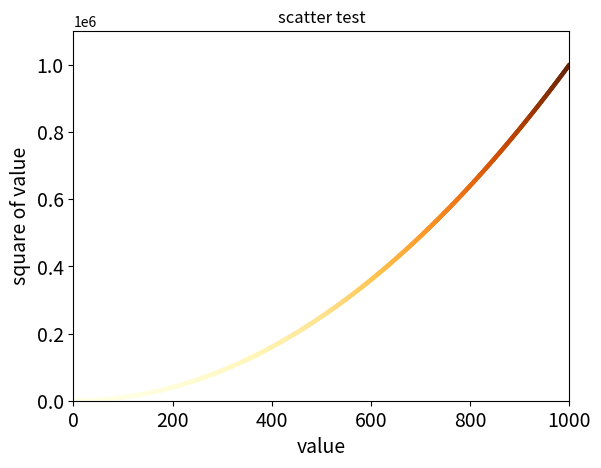

Here is the Python script that generated this plot:
# encoding:utf-8

import matplotlib.pyplot as plt

# x_values = [1,2,3,4,5,6]
# y_values = [1,4,9,16,25,36]
x_values = list(range(1,1001))
y_values = [x**2 for x in x_values]
# plt.scatter(x_values,y_values,s=10,edgecolors='none',c='red')
# plt.scatter(x_values,y_values,s=10,edgecolors='none',c=(0,0,0.8))
plt.scatter(x_values,y_values,s=10,edgecolors='none',c=y_values,cmap=plt.cm.YlOrBr)
plt.title("scatter test")
plt.xlabel("value",fontsize=14)
plt.ylabel("square of value",fontsize=14)
# 设置坐标轴区间
plt.axis([0,1000,0,1100000])
plt.tick_params(axis="both",which="major",labelsize=14)
# 保存图像 一定要放在show之前
# plt.savefig("mpl_csatter_img.png",bbox_inches='tight')
plt.show()
